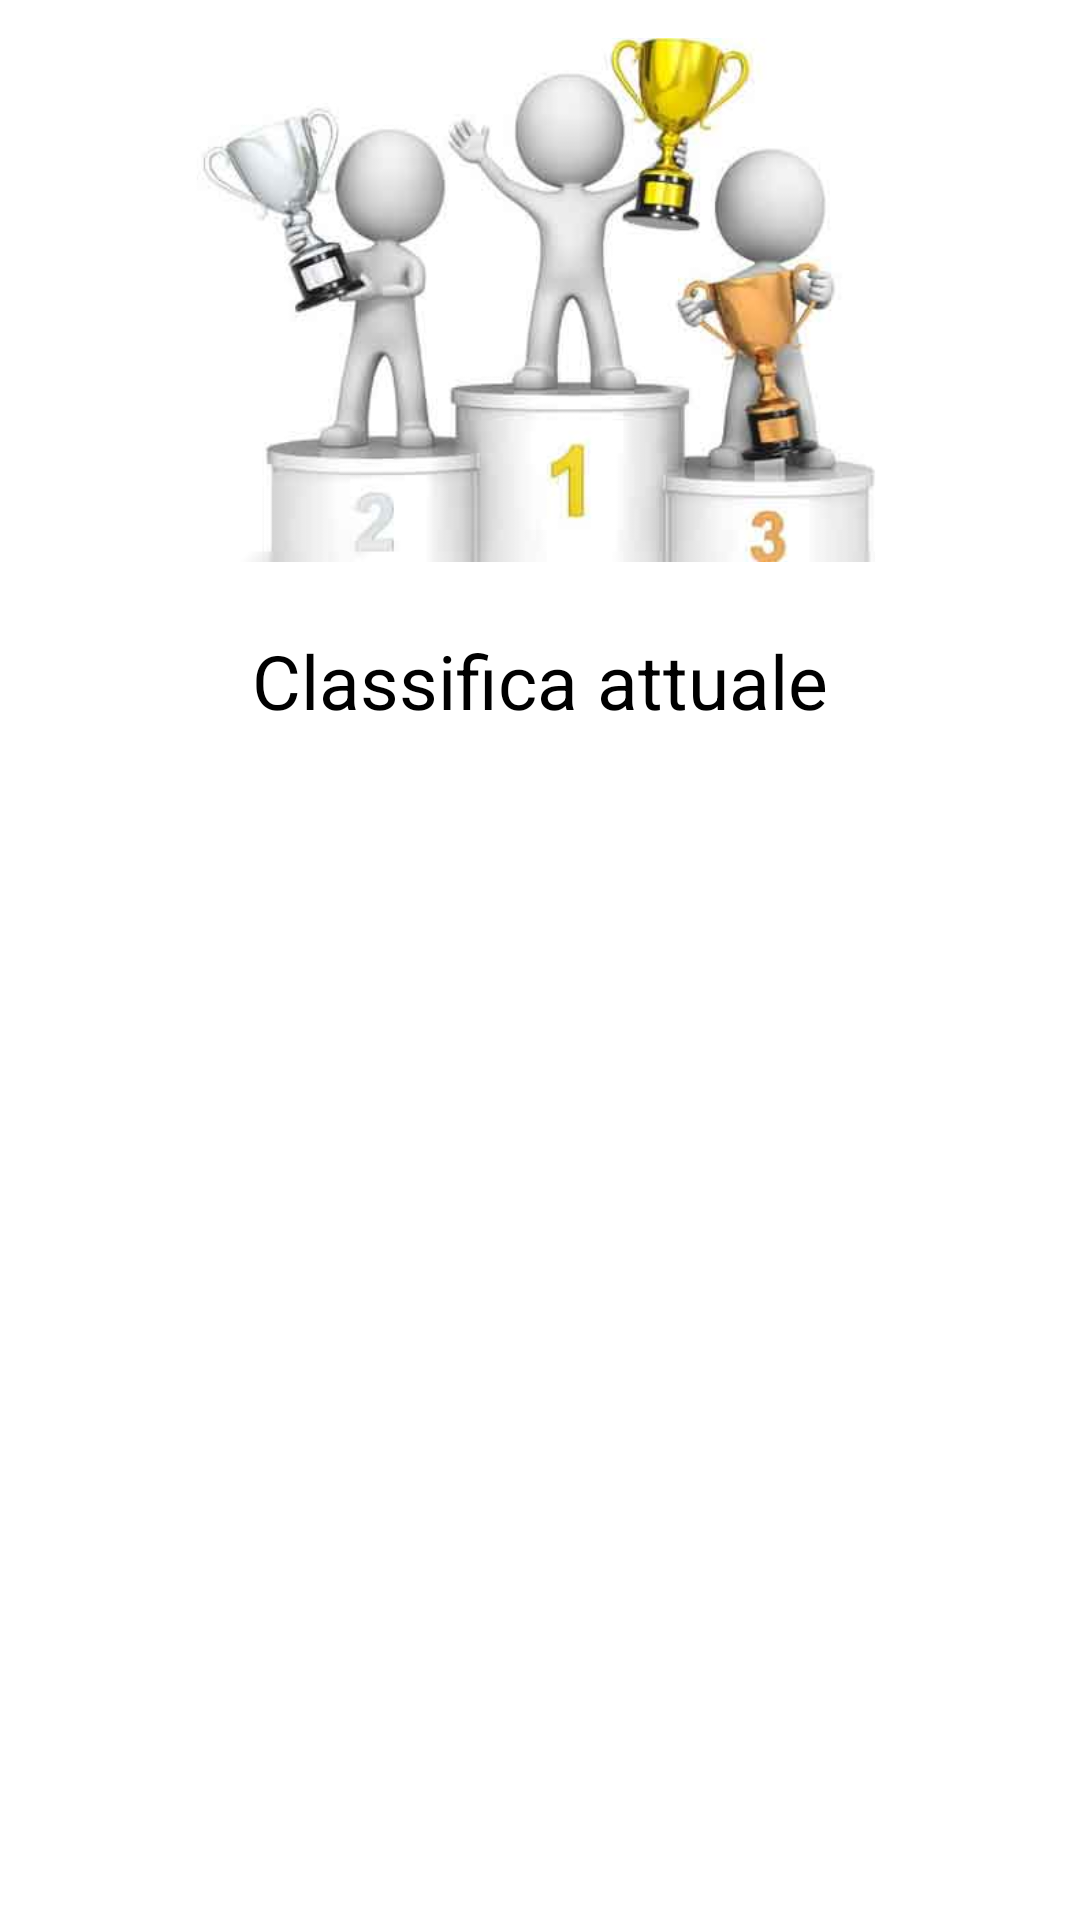

This screen was rendered from an Android layout file. Write that file and the resources it references.
<!-- AndroidManifest.xml: application theme Theme.AtlasDeviceSync -->
<!-- res/layout/fragment_home.xml -->
<?xml version="1.0" encoding="utf-8"?>
<androidx.constraintlayout.widget.ConstraintLayout xmlns:android="http://schemas.android.com/apk/res/android"
    xmlns:app="http://schemas.android.com/apk/res-auto"
    xmlns:tools="http://schemas.android.com/tools"
    android:layout_width="match_parent"
    android:layout_height="match_parent"
    android:background="@color/white"
    tools:context=".ui.home.HomeFragment">

    <LinearLayout
        android:layout_width="match_parent"
        android:layout_height="match_parent"
        android:orientation="vertical">

        <ImageView
            android:id="@+id/imageView2"
            android:layout_width="match_parent"
            android:layout_height="200dp"
            android:src="@drawable/classifica" />

        <TextView
            android:id="@+id/label_classifica"
            android:layout_width="wrap_content"
            android:layout_height="wrap_content"
            android:layout_marginTop="10dp"
            android:text="Classifica attuale"
            android:textColor="@color/black"
            android:textSize="25dp"
            android:layout_gravity="center" />

        <androidx.recyclerview.widget.RecyclerView
            android:id="@+id/classifica"
            android:layout_width="match_parent"
            android:layout_marginLeft="30dp"
            android:layout_marginRight="30dp"
            android:layout_marginTop="30dp"
            android:layout_height="match_parent" />

    </LinearLayout>

</androidx.constraintlayout.widget.ConstraintLayout>
<!-- resources referenced by this layout -->
<resources>
  <color name="black">#FF000000</color>
  <color name="white">#FFFFFFFF</color>
  <!-- drawable classifica: jpg bitmap (drawable, 12247 bytes) -->
  <style name="Theme.AtlasDeviceSync" parent="Theme.MaterialComponents.DayNight.DarkActionBar">
          
          <item name="colorPrimary">@color/purple_500</item>
          <item name="colorPrimaryVariant">@color/purple_700</item>
          <item name="colorOnPrimary">@color/white</item>
          
          <item name="colorSecondary">@color/teal_200</item>
          <item name="colorSecondaryVariant">@color/teal_700</item>
          <item name="colorOnSecondary">@color/black</item>
          
          <item name="android:statusBarColor">?attr/colorPrimaryVariant</item>
          
      </style>
  <color name="purple_500">#a6ce39</color>
  <color name="purple_700">#a6ce39</color>
  <color name="teal_200">#a6ce39</color>
  <color name="teal_700">#FF018786</color>
</resources>
